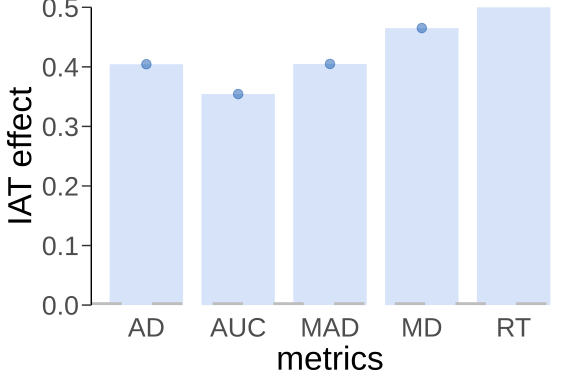

Source data for this figure (header and first rows):
, subjID, stim, order, condition, resp_1, resp_2, response, error, resp_num, RT, init.time, distractor, ideal.y.int, maxdev, real.time, comments, timestamps, File, mt_id, mt_id, xpos_max, xpos_min, ypos_max
id001, 101, <ce><d2><d4>ڱ<b1><be><a9>, 2, real, <d5><e6>ʵ<b5><c4>/<ca>¼<fe>1, <d0><e9><bc>ٵ<c4>/<ca>¼<fe>2, <d5><e6>ʵ<b5><c4>/<ca>¼<fe>1, 0, 1, 3141, 953, 2, 0, 0, 10:55:20, , 101, 101_190701_1111.mt, id001, id001, 0, -1, 1
id002, 101, <d5>ҵ<bd>Կ<b3><d7>, 3, ev1_word_real, <d5><e6>ʵ<b5><c4>/<ca>¼<fe>1, <d0><e9><bc>ٵ<c4>/<ca>¼<fe>2, <d5><e6>ʵ<b5><c4>/<ca>¼<fe>1, 0, 1, 2297, 906, 2, 0, 0, 10:55:30, , 101, 101_190701_1111.mt, id002, id002, 0, -1.153, 1
id003, 101, <b8><b4><d6><c6><ce>ļ<fe>, 4, ev2_word_unreal, <d5><e6>ʵ<b5><c4>/<ca>¼<fe>1, <d0><e9><bc>ٵ<c4>/<ca>¼<fe>2, <d0><e9><bc>ٵ<c4>/<ca>¼<fe>2, 0, 2, 2453, 1484, 1, 0, 0, 10:55:34, , 101, 101_190701_1111.mt, id003, id003, 0, -1, 1
id004, 101, e2c.jpg, 5, ev2_imag_unreal, <d5><e6>ʵ<b5><c4>/<ca>¼<fe>1, <d0><e9><bc>ٵ<c4>/<ca>¼<fe>2, <d0><e9><bc>ٵ<c4>/<ca>¼<fe>2, 0, 2, 1219, 609, 1, 0, 0, 10:55:41, , 101, 101_190701_1111.mt, id004, id004, 0, -1.094, 1.082
id005, 101, <c4><c3><d2><f8><d0>п<a8>, 6, ev1_word_real, <d5><e6>ʵ<b5><c4>/<ca>¼<fe>1, <d0><e9><bc>ٵ<c4>/<ca>¼<fe>2, <d5><e6>ʵ<b5><c4>/<ca>¼<fe>1, 0, 1, 1110, 32, 2, 0, 0, 10:55:45, , 101, 101_190701_1111.mt, id005, id005, 0.006085, -1.012, 1
id006, 101, <ce><d2><ca><c7>Ů<c9><fa>, 7, real, <d5><e6>ʵ<b5><c4>/<ca>¼<fe>1, <d0><e9><bc>ٵ<c4>/<ca>¼<fe>2, <d5><e6>ʵ<b5><c4>/<ca>¼<fe>1, 0, 1, 1609, 984, 2, 0, 0, 10:55:49, , 101, 101_190701_1111.mt, id006, id006, 0, -1.067, 1
id007, 101, <ce><d2><d4>ڹ<fa><cd><e2>, 8, unreal, <d5><e6>ʵ<b5><c4>/<ca>¼<fe>1, <d0><e9><bc>ٵ<c4>/<ca>¼<fe>2, <d0><e9><bc>ٵ<c4>/<ca>¼<fe>2, 0, 2, 1500, 734, 1, 0, 0, 10:55:53, , 101, 101_190701_1111.mt, id007, id007, 0, -1, 1
id008, 101, <ce><d2><d4>ڷ<bf><c4><da>, 9, real, <d5><e6>ʵ<b5><c4>/<ca>¼<fe>1, <d0><e9><bc>ٵ<c4>/<ca>¼<fe>2, <d5><e6>ʵ<b5><c4>/<ca>¼<fe>1, 0, 1, 1421, 781, 2, 0, 0, 10:55:57, , 101, 101_190701_1111.mt, id008, id008, 0, -1.026, 1
id009, 101, <ce><d2><d4><da>¥<b6><a5>, 10, unreal, <d5><e6>ʵ<b5><c4>/<ca>¼<fe>1, <d0><e9><bc>ٵ<c4>/<ca>¼<fe>2, <d0><e9><bc>ٵ<c4>/<ca>¼<fe>2, 0, 2, 1438, 829, 1, 0, 0, 10:56:01, , 101, 101_190701_1111.mt, id009, id009, 0, -1.054, 1
id010, 101, <ce><d2><ca><c7><c4><d0><c9><fa>, 11, unreal, <d5><e6>ʵ<b5><c4>/<ca>¼<fe>1, <d0><e9><bc>ٵ<c4>/<ca>¼<fe>2, <d0><e9><bc>ٵ<c4>/<ca>¼<fe>2, 0, 2, 2515, 734, 1, 0, 0, 10:56:05, , 101, 101_190701_1111.mt, id010, id010, 0.8294, -1.069, 1.046
id011, 101, <ce><d2><d4><da><c8><fd>¥, 12, real, <d5><e6>ʵ<b5><c4>/<ca>¼<fe>1, <d0><e9><bc>ٵ<c4>/<ca>¼<fe>2, <d5><e6>ʵ<b5><c4>/<ca>¼<fe>1, 0, 1, 2390, 672, 2, 0, 0, 10:56:10, , 101, 101_190701_1111.mt, id011, id011, 1.389, -1, 1.099
id012, 101, <ce><d2><d4><da>¥<b6><a5>, 13, unreal, <d5><e6>ʵ<b5><c4>/<ca>¼<fe>1, <d0><e9><bc>ٵ<c4>/<ca>¼<fe>2, <d0><e9><bc>ٵ<c4>/<ca>¼<fe>2, 0, 2, 2156, 969, 1, 0, 0, 10:56:14, , 101, 101_190701_1111.mt, id012, id012, 1.012, -1.025, 1.066
id013, 101, e2e.jpg, 14, ev2_imag_unreal, <d5><e6>ʵ<b5><c4>/<ca>¼<fe>1, <d0><e9><bc>ٵ<c4>/<ca>¼<fe>2, <d0><e9><bc>ٵ<c4>/<ca>¼<fe>2, 0, 2, 1593, 984, 1, 0, 0, 10:56:19, , 101, 101_190701_1111.mt, id013, id013, 0, -1.007, 1.001
id014, 101, <ce><d2><d4><da><c9>̳<a1>, 15, unreal, <d5><e6>ʵ<b5><c4>/<ca>¼<fe>1, <d0><e9><bc>ٵ<c4>/<ca>¼<fe>2, <d0><e9><bc>ٵ<c4>/<ca>¼<fe>2, 0, 2, 5875, 281, 1, 0, 0, 10:56:24, , 101, 101_190701_1111.mt, id014, id014, 1.155, -1, 1.038
id015, 101, <cd>ƿ<aa><b5><ca><d7><d3>, 16, ev1_word_real, <d5><e6>ʵ<b5><c4>/<ca>¼<fe>1, <d0><e9><bc>ٵ<c4>/<ca>¼<fe>2, <d5><e6>ʵ<b5><c4>/<ca>¼<fe>1, 0, 1, 2234, 437, 2, 0, 0, 10:56:33, , 101, 101_190701_1111.mt, id015, id015, 0.1507, -1.002, 1
id016, 101, <ce><d2><d4>ڷ<bf><c4><da>, 17, real, <d5><e6>ʵ<b5><c4>/<ca>¼<fe>1, <d0><e9><bc>ٵ<c4>/<ca>¼<fe>2, <d5><e6>ʵ<b5><c4>/<ca>¼<fe>1, 0, 1, 2610, 672, 2, 0, 0, 10:56:37, , 101, 101_190701_1111.mt, id016, id016, 1.149, -1.151, 1
id017, 101, <ce><d2><ca><c7><c4><d0><c9><fa>, 18, unreal, <d5><e6>ʵ<b5><c4>/<ca>¼<fe>1, <d0><e9><bc>ٵ<c4>/<ca>¼<fe>2, <d0><e9><bc>ٵ<c4>/<ca>¼<fe>2, 0, 2, 1438, 828, 1, 0, 0, 10:56:43, , 101, 101_190701_1111.mt, id017, id017, 0, -1.199, 1.09
id018, 101, e1e.jpg, 19, ev1_imag_real, <d5><e6>ʵ<b5><c4>/<ca>¼<fe>1, <d0><e9><bc>ٵ<c4>/<ca>¼<fe>2, <d5><e6>ʵ<b5><c4>/<ca>¼<fe>1, 0, 1, 1562, 578, 2, 0, 0, 10:56:47, , 101, 101_190701_1111.mt, id018, id018, 0.001862, -1.017, 1
id019, 101, <ce><d2><ca><c7><c4><d0><c9><fa>, 20, unreal, <d5><e6>ʵ<b5><c4>/<ca>¼<fe>1, <d0><e9><bc>ٵ<c4>/<ca>¼<fe>2, <d0><e9><bc>ٵ<c4>/<ca>¼<fe>2, 0, 2, 1594, 781, 1, 0, 0, 10:56:51, , 101, 101_190701_1111.mt, id019, id019, 0, -1, 1
id020, 101, <ce><d2><d4><da>¥<b6><a5>, 21, unreal, <d5><e6>ʵ<b5><c4>/<ca>¼<fe>1, <d0><e9><bc>ٵ<c4>/<ca>¼<fe>2, <d0><e9><bc>ٵ<c4>/<ca>¼<fe>2, 0, 2, 1953, 844, 1, 0, 0, 10:56:55, , 101, 101_190701_1111.mt, id020, id020, 1.32, -1, 1.025
id021, 101, e1d.jpg, 22, ev1_imag_real, <d5><e6>ʵ<b5><c4>/<ca>¼<fe>1, <d0><e9><bc>ٵ<c4>/<ca>¼<fe>2, <d5><e6>ʵ<b5><c4>/<ca>¼<fe>1, 0, 1, 1750, 344, 2, 0, 0, 10:57:00, , 101, 101_190701_1111.mt, id021, id021, 0, -1.229, 1
id022, 101, e2a.jpg, 23, ev2_imag_unreal, <d5><e6>ʵ<b5><c4>/<ca>¼<fe>1, <d0><e9><bc>ٵ<c4>/<ca>¼<fe>2, <d0><e9><bc>ٵ<c4>/<ca>¼<fe>2, 0, 2, 7469, 3281, 1, 0, 0, 10:57:04, , 101, 101_190701_1111.mt, id022, id022, 0.6972, -1, 1.063
id023, 101, e1a.jpg, 24, ev1_imag_real, <d5><e6>ʵ<b5><c4>/<ca>¼<fe>1, <d0><e9><bc>ٵ<c4>/<ca>¼<fe>2, <d5><e6>ʵ<b5><c4>/<ca>¼<fe>1, 0, 1, 1391, 813, 2, 0, 0, 10:57:16, , 101, 101_190701_1111.mt, id023, id023, 0, -1, 1
id024, 101, e2e.jpg, 25, ev2_imag_unreal, <d5><e6>ʵ<b5><c4>/<ca>¼<fe>1, <d0><e9><bc>ٵ<c4>/<ca>¼<fe>2, <d0><e9><bc>ٵ<c4>/<ca>¼<fe>2, 0, 2, 1438, 703, 1, 0, 0, 10:57:21, , 101, 101_190701_1111.mt, id024, id024, 0, -1.137, 1
id025, 101, <ce><d2><d4>ڷ<bf><c4><da>, 26, real, <d5><e6>ʵ<b5><c4>/<ca>¼<fe>1, <d0><e9><bc>ٵ<c4>/<ca>¼<fe>2, <d5><e6>ʵ<b5><c4>/<ca>¼<fe>1, 0, 1, 1391, 766, 2, 0, 0, 10:57:25, , 101, 101_190701_1111.mt, id025, id025, 0, -1, 1
id026, 101, <ce><d2><d4><da>ԡ<ca><d2>, 27, unreal, <d5><e6>ʵ<b5><c4>/<ca>¼<fe>1, <d0><e9><bc>ٵ<c4>/<ca>¼<fe>2, <d0><e9><bc>ٵ<c4>/<ca>¼<fe>2, 0, 2, 1718, 906, 1, 0, 0, 10:57:29, , 101, 101_190701_1111.mt, id026, id026, 0, -1, 1
id027, 101, <ce><d2><d4>ڱ<b1><be><a9>, 28, real, <d5><e6>ʵ<b5><c4>/<ca>¼<fe>1, <d0><e9><bc>ٵ<c4>/<ca>¼<fe>2, <d5><e6>ʵ<b5><c4>/<ca>¼<fe>1, 0, 1, 1328, 688, 2, 0, 0, 10:57:34, , 101, 101_190701_1111.mt, id027, id027, 0, -1.005, 1
id028, 101, <ce><d2><d4>ڷ<bf><c4><da>, 29, real, <d5><e6>ʵ<b5><c4>/<ca>¼<fe>1, <d0><e9><bc>ٵ<c4>/<ca>¼<fe>2, <d5><e6>ʵ<b5><c4>/<ca>¼<fe>1, 0, 1, 2110, 938, 2, 0, 0, 10:57:38, , 101, 101_190701_1111.mt, id028, id028, 0.6023, -1, 1
id029, 101, <ce><d2><d4>ڹ<fa><cd><e2>, 30, unreal, <d5><e6>ʵ<b5><c4>/<ca>¼<fe>1, <d0><e9><bc>ٵ<c4>/<ca>¼<fe>2, <d0><e9><bc>ٵ<c4>/<ca>¼<fe>2, 0, 2, 1625, 984, 1, 0, 0, 10:57:42, , 101, 101_190701_1111.mt, id029, id029, 0, -1, 1
id030, 101, e1a.jpg, 31, ev1_imag_real, <d5><e6>ʵ<b5><c4>/<ca>¼<fe>1, <d0><e9><bc>ٵ<c4>/<ca>¼<fe>2, <d5><e6>ʵ<b5><c4>/<ca>¼<fe>1, 0, 1, 1469, 750, 2, 0, 0, 10:57:46, , 101, 101_190701_1111.mt, id030, id030, 0, -1.014, 1
id031, 101, <b2><e5><c8><eb>U<c5><cc>, 32, ev2_word_unreal, <d5><e6>ʵ<b5><c4>/<ca>¼<fe>1, <d0><e9><bc>ٵ<c4>/<ca>¼<fe>2, <d0><e9><bc>ٵ<c4>/<ca>¼<fe>2, 0, 2, 1375, 813, 1, 0, 0, 10:57:50, , 101, 101_190701_1111.mt, id031, id031, 0, -1, 1
id032, 101, e2a.jpg, 33, ev2_imag_unreal, <d5><e6>ʵ<b5><c4>/<ca>¼<fe>1, <d0><e9><bc>ٵ<c4>/<ca>¼<fe>2, <d0><e9><bc>ٵ<c4>/<ca>¼<fe>2, 0, 2, 1375, 656, 1, 0, 0, 10:57:54, , 101, 101_190701_1111.mt, id032, id032, 0, -1, 1
id033, 101, <d5>ҵ<bd><b2><e5><bf><da>, 34, ev2_word_unreal, <d5><e6>ʵ<b5><c4>/<ca>¼<fe>1, <d0><e9><bc>ٵ<c4>/<ca>¼<fe>2, <d0><e9><bc>ٵ<c4>/<ca>¼<fe>2, 0, 2, 1468, 781, 1, 0, 0, 10:57:59, , 101, 101_190701_1111.mt, id033, id033, 0, -1.043, 1
id034, 101, <ce><d2><d4><da>ԡ<ca><d2>, 35, unreal, <d5><e6>ʵ<b5><c4>/<ca>¼<fe>1, <d0><e9><bc>ٵ<c4>/<ca>¼<fe>2, <d5><e6>ʵ<b5><c4>/<ca>¼<fe>1, 1, 1, 1766, 516, 1, 0, 0, 10:58:03, *2, 101, 101_190701_1111.mt, id034, id034, 0.0499, -1.107, 1
id035, 101, <ce><d2><d4><da><c9>̳<a1>, 36, unreal, <d5><e6>ʵ<b5><c4>/<ca>¼<fe>1, <d0><e9><bc>ٵ<c4>/<ca>¼<fe>2, <d0><e9><bc>ٵ<c4>/<ca>¼<fe>2, 0, 2, 5016, 782, 1, 0, 0, 10:58:07, , 101, 101_190701_1111.mt, id035, id035, 1.057, -1, 1.086
id036, 101, <ce><d2><d4><da><c9>̳<a1>, 37, unreal, <d5><e6>ʵ<b5><c4>/<ca>¼<fe>1, <d0><e9><bc>ٵ<c4>/<ca>¼<fe>2, <d0><e9><bc>ٵ<c4>/<ca>¼<fe>2, 0, 2, 5453, 688, 1, 0, 0, 10:58:15, , 101, 101_190701_1111.mt, id036, id036, 1.132, -1, 1.038
id037, 101, <b2><e5><c8><eb>U<c5><cc>, 38, ev2_word_unreal, <d5><e6>ʵ<b5><c4>/<ca>¼<fe>1, <d0><e9><bc>ٵ<c4>/<ca>¼<fe>2, <d0><e9><bc>ٵ<c4>/<ca>¼<fe>2, 0, 2, 1219, 563, 1, 0, 0, 10:58:23, , 101, 101_190701_1111.mt, id037, id037, 0, -1, 1
id038, 101, <d5>ҵ<bd><c3><dc><c2><eb>, 39, ev2_word_unreal, <d5><e6>ʵ<b5><c4>/<ca>¼<fe>1, <d0><e9><bc>ٵ<c4>/<ca>¼<fe>2, <d0><e9><bc>ٵ<c4>/<ca>¼<fe>2, 0, 2, 1891, 828, 1, 0, 0, 10:58:27, , 101, 101_190701_1111.mt, id038, id038, 0.6727, -1, 1.08
id039, 101, <ce><d2><ca><c7><c4><d0><c9><fa>, 40, unreal, <d5><e6>ʵ<b5><c4>/<ca>¼<fe>1, <d0><e9><bc>ٵ<c4>/<ca>¼<fe>2, <d0><e9><bc>ٵ<c4>/<ca>¼<fe>2, 0, 2, 1703, 719, 1, 0, 0, 10:58:32, , 101, 101_190701_1111.mt, id039, id039, 0.6965, -1.035, 1
id040, 101, <ce><d2><d4><da>¥<b6><a5>, 41, unreal, <d5><e6>ʵ<b5><c4>/<ca>¼<fe>1, <d0><e9><bc>ٵ<c4>/<ca>¼<fe>2, <d0><e9><bc>ٵ<c4>/<ca>¼<fe>2, 0, 2, 2000, 1063, 1, 0, 0, 10:58:36, , 101, 101_190701_1111.mt, id040, id040, 0.374, -1, 1
id041, 101, e2c.jpg, 43, ev2_imag_unreal, <d5><e6>ʵ<b5><c4>/<ca>¼<fe>1, <d0><e9><bc>ٵ<c4>/<ca>¼<fe>2, <d0><e9><bc>ٵ<c4>/<ca>¼<fe>2, 0, 2, 4890, 1265, 1, 0, 0, 10:58:47, , 101, 101_190701_1111.mt, id041, id041, 0.7297, -1.056, 1
id042, 101, <ce><d2><d4>ڱ<b1><be><a9>, 44, real, <d5><e6>ʵ<b5><c4>/<ca>¼<fe>1, <d0><e9><bc>ٵ<c4>/<ca>¼<fe>2, <d5><e6>ʵ<b5><c4>/<ca>¼<fe>1, 0, 1, 2078, 672, 2, 0, 0, 10:58:59, , 101, 101_190701_1111.mt, id042, id042, 0.6789, -1, 1
id043, 101, e2b.jpg, 45, ev2_imag_unreal, <d5><e6>ʵ<b5><c4>/<ca>¼<fe>1, <d0><e9><bc>ٵ<c4>/<ca>¼<fe>2, <d0><e9><bc>ٵ<c4>/<ca>¼<fe>2, 0, 2, 1500, 844, 1, 0, 0, 10:59:03, , 101, 101_190701_1111.mt, id043, id043, 0, -1.002, 1
id044, 101, <d5>ҵ<bd>Կ<b3><d7>, 46, ev1_word_real, <d5><e6>ʵ<b5><c4>/<ca>¼<fe>1, <d0><e9><bc>ٵ<c4>/<ca>¼<fe>2, <d5><e6>ʵ<b5><c4>/<ca>¼<fe>1, 0, 1, 1687, 859, 2, 0, 0, 10:59:07, , 101, 101_190701_1111.mt, id044, id044, 0, -1, 1
id045, 101, e2c.jpg, 47, ev2_imag_unreal, <d5><e6>ʵ<b5><c4>/<ca>¼<fe>1, <d0><e9><bc>ٵ<c4>/<ca>¼<fe>2, <d0><e9><bc>ٵ<c4>/<ca>¼<fe>2, 0, 2, 1187, 625, 1, 0, 0, 10:59:11, , 101, 101_190701_1111.mt, id045, id045, 0, -1.016, 1.002
id046, 101, <ce><d2><d4>ڷ<bf><c4><da>, 48, real, <d5><e6>ʵ<b5><c4>/<ca>¼<fe>1, <d0><e9><bc>ٵ<c4>/<ca>¼<fe>2, <d5><e6>ʵ<b5><c4>/<ca>¼<fe>1, 0, 1, 1516, 47, 2, 0, 0, 10:59:15, , 101, 101_190701_1111.mt, id046, id046, 1.203, -1.002, 1.077
id047, 101, <d5>ҵ<bd><b2><e5><bf><da>, 49, ev2_word_unreal, <d5><e6>ʵ<b5><c4>/<ca>¼<fe>1, <d0><e9><bc>ٵ<c4>/<ca>¼<fe>2, <d0><e9><bc>ٵ<c4>/<ca>¼<fe>2, 0, 2, 1391, 766, 1, 0, 0, 10:59:19, , 101, 101_190701_1111.mt, id047, id047, 0.01073, -1.143, 1
id048, 101, e1b.jpg, 50, ev1_imag_real, <d5><e6>ʵ<b5><c4>/<ca>¼<fe>1, <d0><e9><bc>ٵ<c4>/<ca>¼<fe>2, <d5><e6>ʵ<b5><c4>/<ca>¼<fe>1, 0, 1, 1578, 969, 2, 0, 0, 10:59:24, , 101, 101_190701_1111.mt, id048, id048, 0, -1.064, 1
id049, 101, <ce><d2><d4><da><c8><fd>¥, 51, real, <d5><e6>ʵ<b5><c4>/<ca>¼<fe>1, <d0><e9><bc>ٵ<c4>/<ca>¼<fe>2, <d5><e6>ʵ<b5><c4>/<ca>¼<fe>1, 0, 1, 1172, 609, 2, 0, 0, 10:59:28, , 101, 101_190701_1111.mt, id049, id049, 0, -1.007, 1
id050, 101, <ce><d2><d4><da>¥<c0><ef>, 52, real, <d5><e6>ʵ<b5><c4>/<ca>¼<fe>1, <d0><e9><bc>ٵ<c4>/<ca>¼<fe>2, <d5><e6>ʵ<b5><c4>/<ca>¼<fe>1, 0, 1, 6063, 860, 2, 0, 0, 10:59:32, , 101, 101_190701_1111.mt, id050, id050, 1.077, -1.075, 1.08
id051, 101, <ce><d2><d4><da><c8><fd>¥, 53, real, <d5><e6>ʵ<b5><c4>/<ca>¼<fe>1, <d0><e9><bc>ٵ<c4>/<ca>¼<fe>2, <d5><e6>ʵ<b5><c4>/<ca>¼<fe>1, 0, 1, 1313, 594, 2, 0, 0, 10:59:41, , 101, 101_190701_1111.mt, id051, id051, 0.1209, -1, 1
id052, 101, <ce><d2><d4><da>¥<b6><a5>, 54, unreal, <d5><e6>ʵ<b5><c4>/<ca>¼<fe>1, <d0><e9><bc>ٵ<c4>/<ca>¼<fe>2, <d0><e9><bc>ٵ<c4>/<ca>¼<fe>2, 0, 2, 1656, 235, 1, 0, 0, 10:59:45, , 101, 101_190701_1111.mt, id052, id052, 0.8681, -1, 1.052
id053, 101, <ce><d2><d4><da>¥<c0><ef>, 55, real, <d5><e6>ʵ<b5><c4>/<ca>¼<fe>1, <d0><e9><bc>ٵ<c4>/<ca>¼<fe>2, <d5><e6>ʵ<b5><c4>/<ca>¼<fe>1, 0, 1, 1641, 812, 2, 0, 0, 10:59:49, , 101, 101_190701_1111.mt, id053, id053, 0, -1.024, 1
id054, 101, e1e.jpg, 56, ev1_imag_real, <d5><e6>ʵ<b5><c4>/<ca>¼<fe>1, <d0><e9><bc>ٵ<c4>/<ca>¼<fe>2, <d5><e6>ʵ<b5><c4>/<ca>¼<fe>1, 0, 1, 1172, 578, 2, 0, 0, 10:59:53, , 101, 101_190701_1111.mt, id054, id054, 0, -1.002, 1
id055, 101, <ce><d2><d4><da>¥<c0><ef>, 57, real, <d5><e6>ʵ<b5><c4>/<ca>¼<fe>1, <d0><e9><bc>ٵ<c4>/<ca>¼<fe>2, <d5><e6>ʵ<b5><c4>/<ca>¼<fe>1, 0, 1, 1360, 672, 2, 0, 0, 10:59:58, , 101, 101_190701_1111.mt, id055, id055, 0, -1, 1
id056, 101, <ce><d2><d4>ڱ<b1><be><a9>, 58, real, <d5><e6>ʵ<b5><c4>/<ca>¼<fe>1, <d0><e9><bc>ٵ<c4>/<ca>¼<fe>2, <d5><e6>ʵ<b5><c4>/<ca>¼<fe>1, 0, 1, 2578, 734, 2, 0, 0, 11:00:01, , 101, 101_190701_1111.mt, id056, id056, 0, -1, 1
id057, 101, <d5>ҵ<bd>Կ<b3><d7>, 59, ev1_word_real, <d5><e6>ʵ<b5><c4>/<ca>¼<fe>1, <d0><e9><bc>ٵ<c4>/<ca>¼<fe>2, <d5><e6>ʵ<b5><c4>/<ca>¼<fe>1, 0, 1, 3704, 297, 2, 0, 0, 11:00:07, , 101, 101_190701_1111.mt, id057, id057, 1.224, -1, 1.074
id058, 101, <d5>ҵ<bd><c3><dc><c2><eb>, 60, ev2_word_unreal, <d5><e6>ʵ<b5><c4>/<ca>¼<fe>1, <d0><e9><bc>ٵ<c4>/<ca>¼<fe>2, <d0><e9><bc>ٵ<c4>/<ca>¼<fe>2, 0, 2, 2078, 1000, 1, 0, 0, 11:00:15, , 101, 101_190701_1111.mt, id058, id058, 0.0155, -1, 1
id059, 101, <b2><e5><c8><eb>U<c5><cc>, 61, ev2_word_unreal, <d5><e6>ʵ<b5><c4>/<ca>¼<fe>1, <d0><e9><bc>ٵ<c4>/<ca>¼<fe>2, <d0><e9><bc>ٵ<c4>/<ca>¼<fe>2, 0, 2, 1672, 719, 1, 0, 0, 11:00:19, , 101, 101_190701_1111.mt, id059, id059, 0, -1.059, 1
id060, 101, <b2><e5><c8><eb>U<c5><cc>, 62, ev2_word_unreal, <d5><e6>ʵ<b5><c4>/<ca>¼<fe>1, <d0><e9><bc>ٵ<c4>/<ca>¼<fe>2, <d0><e9><bc>ٵ<c4>/<ca>¼<fe>2, 0, 2, 1484, 547, 1, 0, 0, 11:00:23, , 101, 101_190701_1111.mt, id060, id060, 0, -1.024, 1
... 340 more rows
